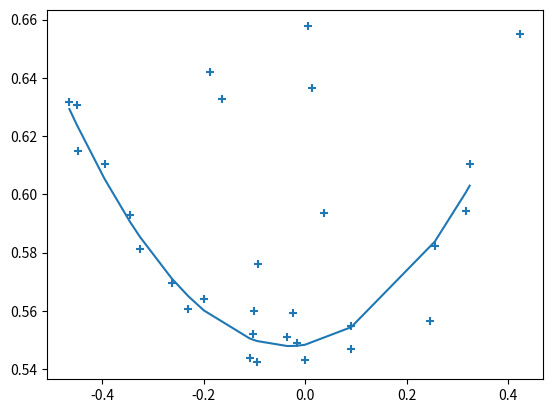

This figure's Python source:
import numpy as np
from numpy.random import rand
from numpy import polyval

import matplotlib.pyplot as plt

np.random.seed(2)

def ransac_polynomial(X, Y, max_noise, no_of_points=3, iters=200):
  """
  RANSAC for polynomial fit with know max noise in data
  """
  end, cur_guess_idx, cur_guess_cnt = X.shape[0], 0, 0
  hist_inliers = []
  for i in range(iters):
    full_idcs = np.arange(end)
    np.random.shuffle(full_idcs)
    idcs1 = full_idcs[:no_of_points]
    idcs2 = full_idcs[no_of_points:]
    sampx = X[idcs1]
    sampy = Y[idcs1]
    testx = X[idcs2]
    testy = Y[idcs2]
    coefs = np.polyfit(sampx, sampy, 2)
    fwd = np.polyval(coefs, testx)
    vals = abs(fwd - testy)
    inliers = vals <= max_noise
    no_of_inliers = np.sum(inliers)
    if no_of_inliers >= cur_guess_cnt:
      hist_inliers.append({'coefs': coefs,
                              'inliers': [testx[inliers], testy[inliers]]})
      cur_guess_cnt = no_of_inliers
  inx = hist_inliers[-1]['inliers'][0]
  iny = hist_inliers[-1]['inliers'][1]
  ncoefs = np.polyfit(inx, iny, 2)
  return ncoefs

num_inliers = 20
num_outliers = 10
noise_ratio = 0.1
poly = rand(3)  # random second-order polynomial
extremum = -poly[1]/(2*poly[0])
xstart = extremum - 0.5
lowest = polyval(poly, extremum)
highest = polyval(poly, xstart)
xspan = 1
yspan = highest - lowest
max_noise = noise_ratio * yspan
x = rand(num_inliers) + xstart
y = polyval(poly, x)
y = y + (rand(y.shape[0])-.5) * 2 * max_noise

x_outlier = rand(num_outliers) + xstart
y_outlier = rand(num_outliers) * yspan + lowest

X = np.hstack((x, x_outlier))
Y = np.hstack((y, y_outlier))

plt.scatter(X, Y, marker="+")
ncoefs = ransac_polynomial(X, Y, max_noise)
plt.plot(np.sort(x), np.polyval(ncoefs, np.sort(x)))
plt.show()

print("op")
